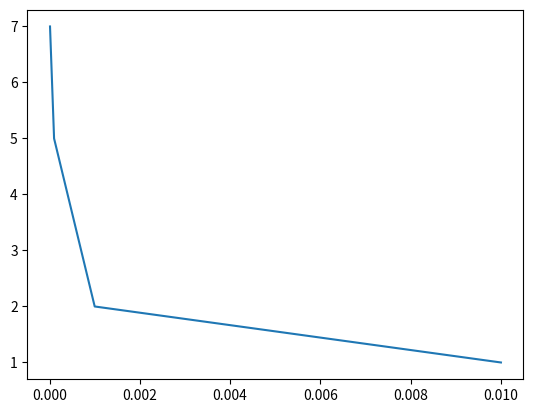

Python code for this plot: (Note: this script raises an exception after producing the figure.)
import numpy as np
import matplotlib.pyplot as plt


# constants
l = 1
mu1 = 0
mu2 = 0


# the given f (right side of the equation)
def f(t, u):
    return -np.exp(u)


# Seidel's method for solving SLAE
def seidel(a, b, eps):
    print("Solving...")
    x = [0 for _ in b]
    n = len(x)
    converge = False
    iter_count = 0
    while not converge:
        x_new = [e for e in x]
        for i in range(n):
            s_new = sum(a[i][j] * x_new[j] for j in range(i))
            s = sum(a[i][j] * x[j] for j in range(i + 1, n))
            x_new[i] = (b[i] - s_new - s) / a[i][i]

        converge = all(e < eps for e in map(lambda y, z: abs(y - z), x_new, x))
        iter_count += 1
        x = [e for e in x_new]
        if iter_count > 20000:
            break
    if converge:
        print(f"Successfully solved, iteration count: {iter_count}\n")
    else:
        print(f"!!! Unable to solve: n = {n}, alpha = {b[n - 1] - 1}")

    d = x[0]
    x = [xx - d for xx in x]
    return x


# Norm in R^2
def norm(xs):
    return sum(x ** 2 for x in xs) ** (1 / 2)


# Approximate derivative of f
def f_der(x, u_prev, u, h):
    return (f(x, u) - f(x, u_prev)) / h


# Implementation of Newton's method
def newton_method(m1, m2, lower_bound, upper_bound, n, eps):
    x_vals, h = np.linspace(lower_bound, upper_bound, n, retstep=True)
    u = np.zeros(n)
    u[0] = m1
    u[-1] = m2
    u_prev = np.zeros(n)
    u_prev[1] = 1
    ic = 0
    while norm(u[1:-1] - u_prev[1:-1]) > eps:
        u[0] = m1
        u[-1] = m2
        u_prev = np.copy(u)
        mat = np.zeros((n, n))
        vec = np.zeros(n)

        for i in range(n):
            for j in range(n):
                if i == j:
                    if i == n - 1:
                        mat[i, j] = -2 / (h ** 2) - f_der(x_vals[i], u_prev[i - 1], u_prev[i], h)
                    else:
                        mat[i, j] = -2 / (h ** 2) - f_der(x_vals[i], u_prev[i], u_prev[i + 1], h)
                elif abs(i - j) == 1:
                    mat[i, j] = 1 / (h ** 2)

        for i in range(n):
            if i == n - 1:
                vec[i] = f(x_vals[i], u_prev[i]) - f_der(x_vals[i], u_prev[i - 1], u_prev[i], h) * u_prev[i]
            else:
                vec[i] = f(x_vals[i], u_prev[i]) - f_der(x_vals[i], u_prev[i], u_prev[i + 1], h) * u_prev[i]

        u = seidel(mat, vec, eps)

        print(u_prev, u)
        # plt.plot(x_vals, u, label=ic)

        ic += 1
        if ic > 10000:
            break

    print(ic)
    # plt.xlabel('x')
    # plt.ylabel('y')
    # plt.legend()
    # plt.savefig(f"src/figx{n}.png")
    # plt.show()
    return x_vals, u, ic


res = []
epss = (1e-2, 1e-3, 1e-4, 1e-5)
for eps in epss:
    x, y, it_cnt = newton_method(mu1, mu2, 0, 1, 50, eps)
    res.append(it_cnt)

plt.plot(epss, res)
plt.show()
plt.savefig(f"src/convergence-rate.png")
